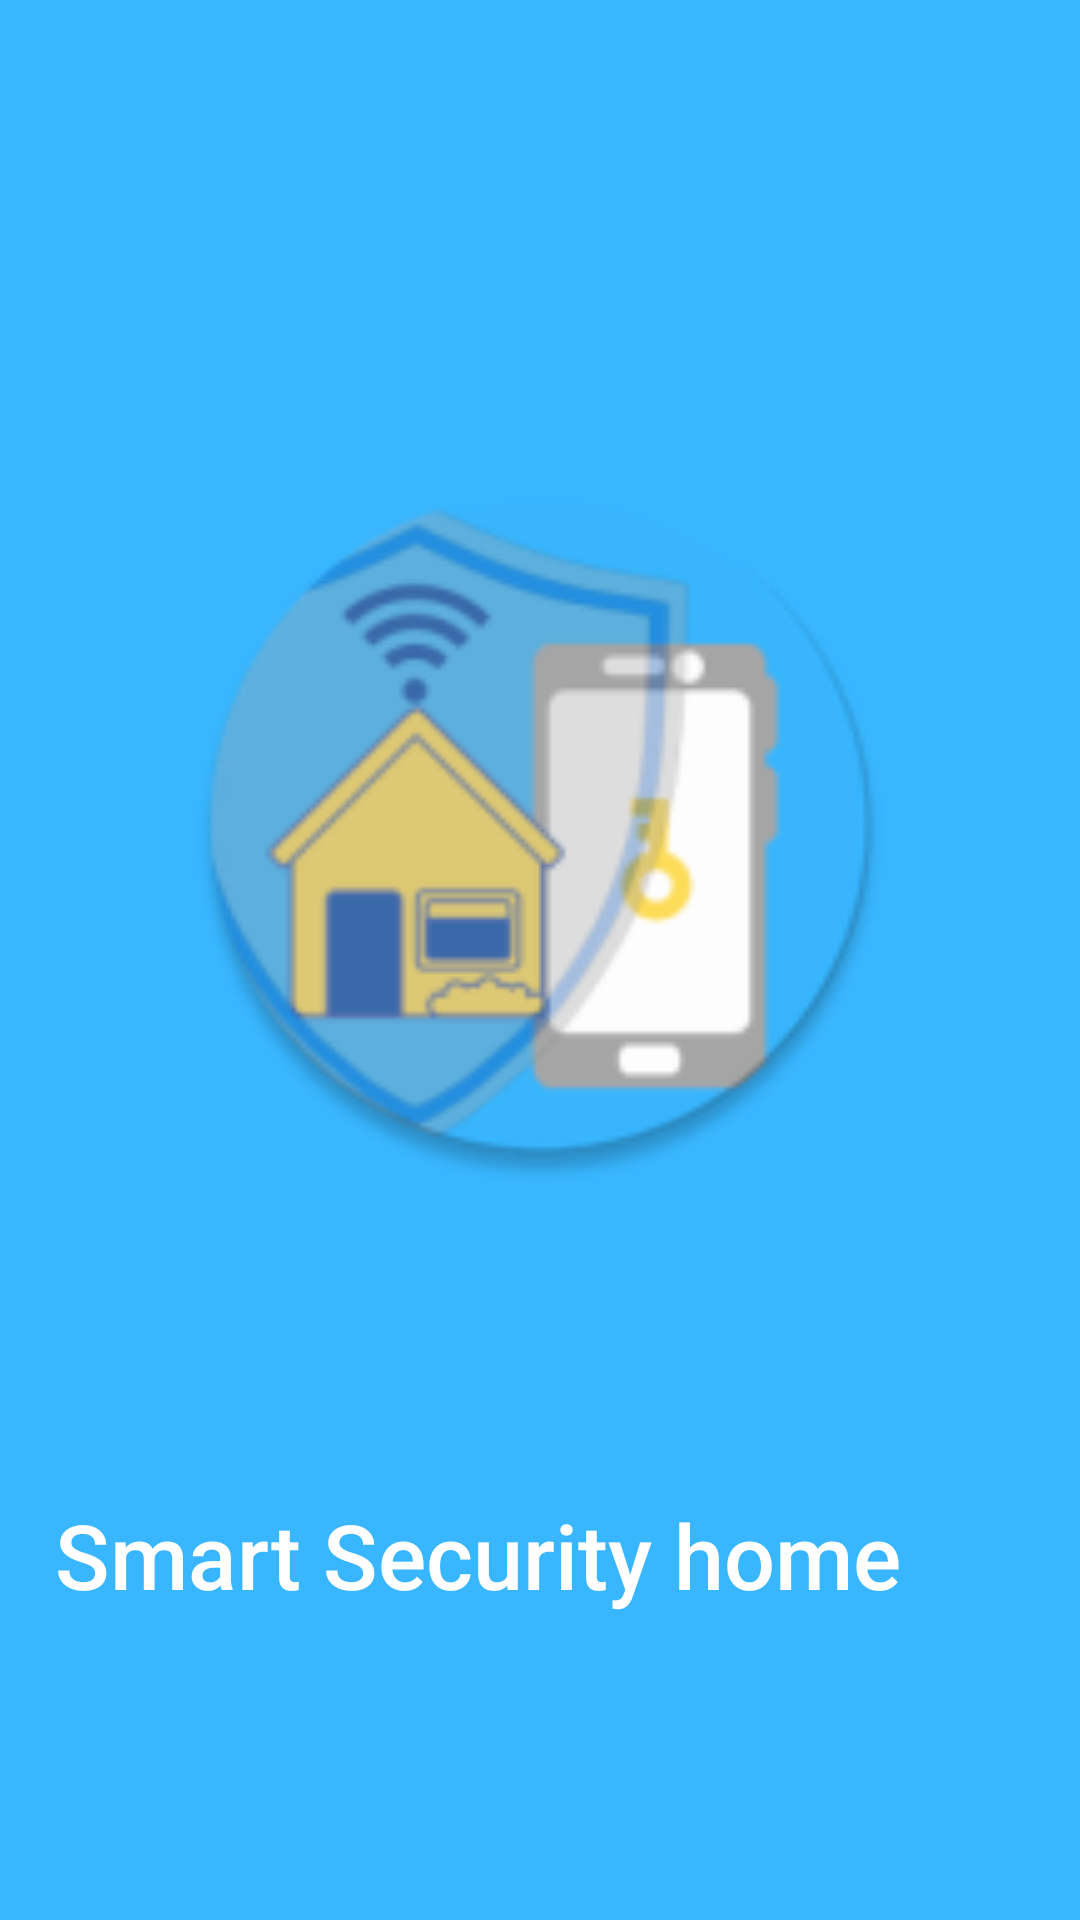

This screen was rendered from an Android layout file. Write that file and the resources it references.
<!-- AndroidManifest.xml: application theme AppTheme -->
<!-- res/layout/activity_splash_screen.xml -->
<?xml version="1.0" encoding="utf-8"?>
<androidx.constraintlayout.widget.ConstraintLayout xmlns:android="http://schemas.android.com/apk/res/android"
    xmlns:app="http://schemas.android.com/apk/res-auto"
    xmlns:tools="http://schemas.android.com/tools"
    android:layout_width="match_parent"
    android:layout_height="match_parent"
    android:background="#38b6ff"
    tools:context=".SplashScreen">

    <ImageView
        android:id="@+id/ivSplash"
        android:layout_width="254dp"
        android:layout_height="239dp"
        android:layout_marginTop="160dp"
        android:layout_marginBottom="104dp"
        app:layout_constraintBottom_toTopOf="@+id/tvSplash"
        app:layout_constraintEnd_toEndOf="parent"
        app:layout_constraintStart_toStartOf="parent"
        app:layout_constraintTop_toTopOf="parent"
        app:srcCompat="@mipmap/ic_launcher_round" />

    <TextView
        android:id="@+id/tvSplash"
        android:layout_width="329dp"
        android:layout_height="49dp"
        android:layout_marginStart="164dp"
        android:layout_marginEnd="189dp"
        android:layout_marginBottom="98dp"
        android:fontFamily="sans-serif-medium"
        android:text="Smart Security home"
        android:textColor="#FFFFFF"
        android:textSize="30sp"
        app:layout_constraintBottom_toBottomOf="parent"
        app:layout_constraintEnd_toEndOf="parent"
        app:layout_constraintHorizontal_bias="0.453"
        app:layout_constraintStart_toStartOf="parent"
        app:layout_constraintTop_toBottomOf="@+id/ivSplash" />
</androidx.constraintlayout.widget.ConstraintLayout>
<!-- resources referenced by this layout -->
<resources>
  <!-- mipmap ic_launcher_round: png bitmap (mipmap-hdpi, 6096 bytes) -->
  <style name="AppTheme" parent="Theme.MaterialComponents.Light.DarkActionBar">
          
          <item name="colorPrimary">#38b6ff</item>
          <item name="colorPrimaryDark">#a6a6a6</item>
          <item name="colorAccent">@color/colorAccent</item>
      </style>
  <color name="colorAccent">#03DAC5</color>
</resources>
